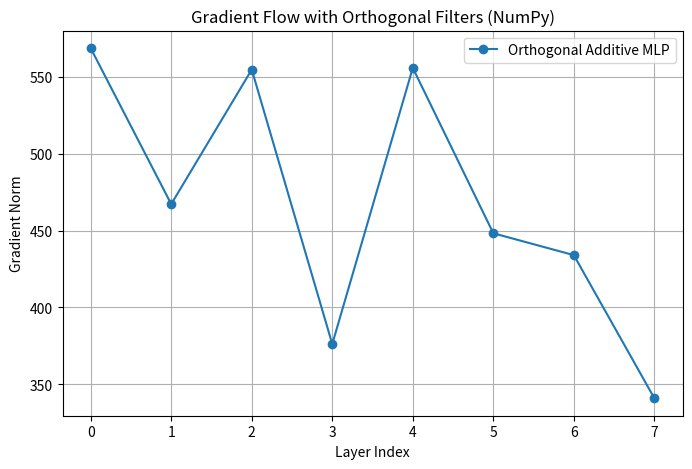

Recreate this plot in Python.
import numpy as np
import matplotlib.pyplot as plt
import os
import csv

# -------------------------
# Create Result Folder
# -------------------------
save_dir = "Results/Numpy_With_Filter"
os.makedirs(save_dir, exist_ok=True)

# -------------------------
# Setup
# -------------------------
np.random.seed(42)

layers = 8
dim = 50

# -------------------------
# Functions
# -------------------------

def relu(x):
    return np.maximum(0, x)

def relu_deriv(x):
    return (x > 0).astype(float)

def orthogonal_matrix(dim):
    A = np.random.randn(dim, dim)
    Q, _ = np.linalg.qr(A)   # Q is orthogonal
    return Q

# -------------------------
# Initialize Parameters
# -------------------------

W = []
b = []
Q = []

for _ in range(layers):
    W.append(np.random.randn(dim, dim) * 0.1)
    b.append(np.zeros((dim, 1)))
    Q.append(orthogonal_matrix(dim))

# -------------------------
# Dummy Data
# -------------------------

x = np.random.randn(dim, 1)
y = np.random.randn(dim, 1)

# -------------------------
# Forward Pass (WITH FILTER)
# -------------------------

def forward_ortho(x, W, b, Q):
    h = [x]
    z = []
    for i in range(len(W)):
        zi = W[i] @ h[-1] + b[i]
        hi = relu(zi) + Q[i] @ h[-1]   # orthogonal additive path
        z.append(zi)
        h.append(hi)
    return h, z

# -------------------------
# Backward Pass (WITH FILTER)
# -------------------------

def backward_ortho(h, z, W, Q, y):
    grads = []
    delta = (h[-1] - y)

    for i in reversed(range(len(W))):
        dz = delta * relu_deriv(z[i])
        dW = dz @ h[i].T
        grads.append(np.linalg.norm(dW))

        # gradient flows through both paths
        delta = W[i].T @ dz + Q[i].T @ delta

    return grads[::-1]

# -------------------------
# Run Experiment
# -------------------------

h, z = forward_ortho(x, W, b, Q)
grads = backward_ortho(h, z, W, Q, y)

# -------------------------
# Plot & Save Results
# -------------------------

plt.figure(figsize=(8,5))
plt.plot(grads, marker='o', label="Orthogonal Additive MLP")
plt.xlabel("Layer Index")
plt.ylabel("Gradient Norm")
plt.title("Gradient Flow with Orthogonal Filters (NumPy)")
plt.legend()
plt.grid(True)

save_path = os.path.join(save_dir, "gradient_with_filter.png")
plt.savefig(save_path, dpi=300, bbox_inches="tight")
plt.show()

# -------------------------
# Save CSV Results
# -------------------------

csv_path = os.path.join(save_dir, "gradients_with_filter.csv")

with open(csv_path, "w", newline="") as f:
    writer = csv.writer(f)
    writer.writerow(["Layer", "Gradient_Norm"])
    for i, g in enumerate(grads):
        writer.writerow([i, g])

print(f"Plot saved at: {save_path}")
print(f"CSV saved at: {csv_path}")
